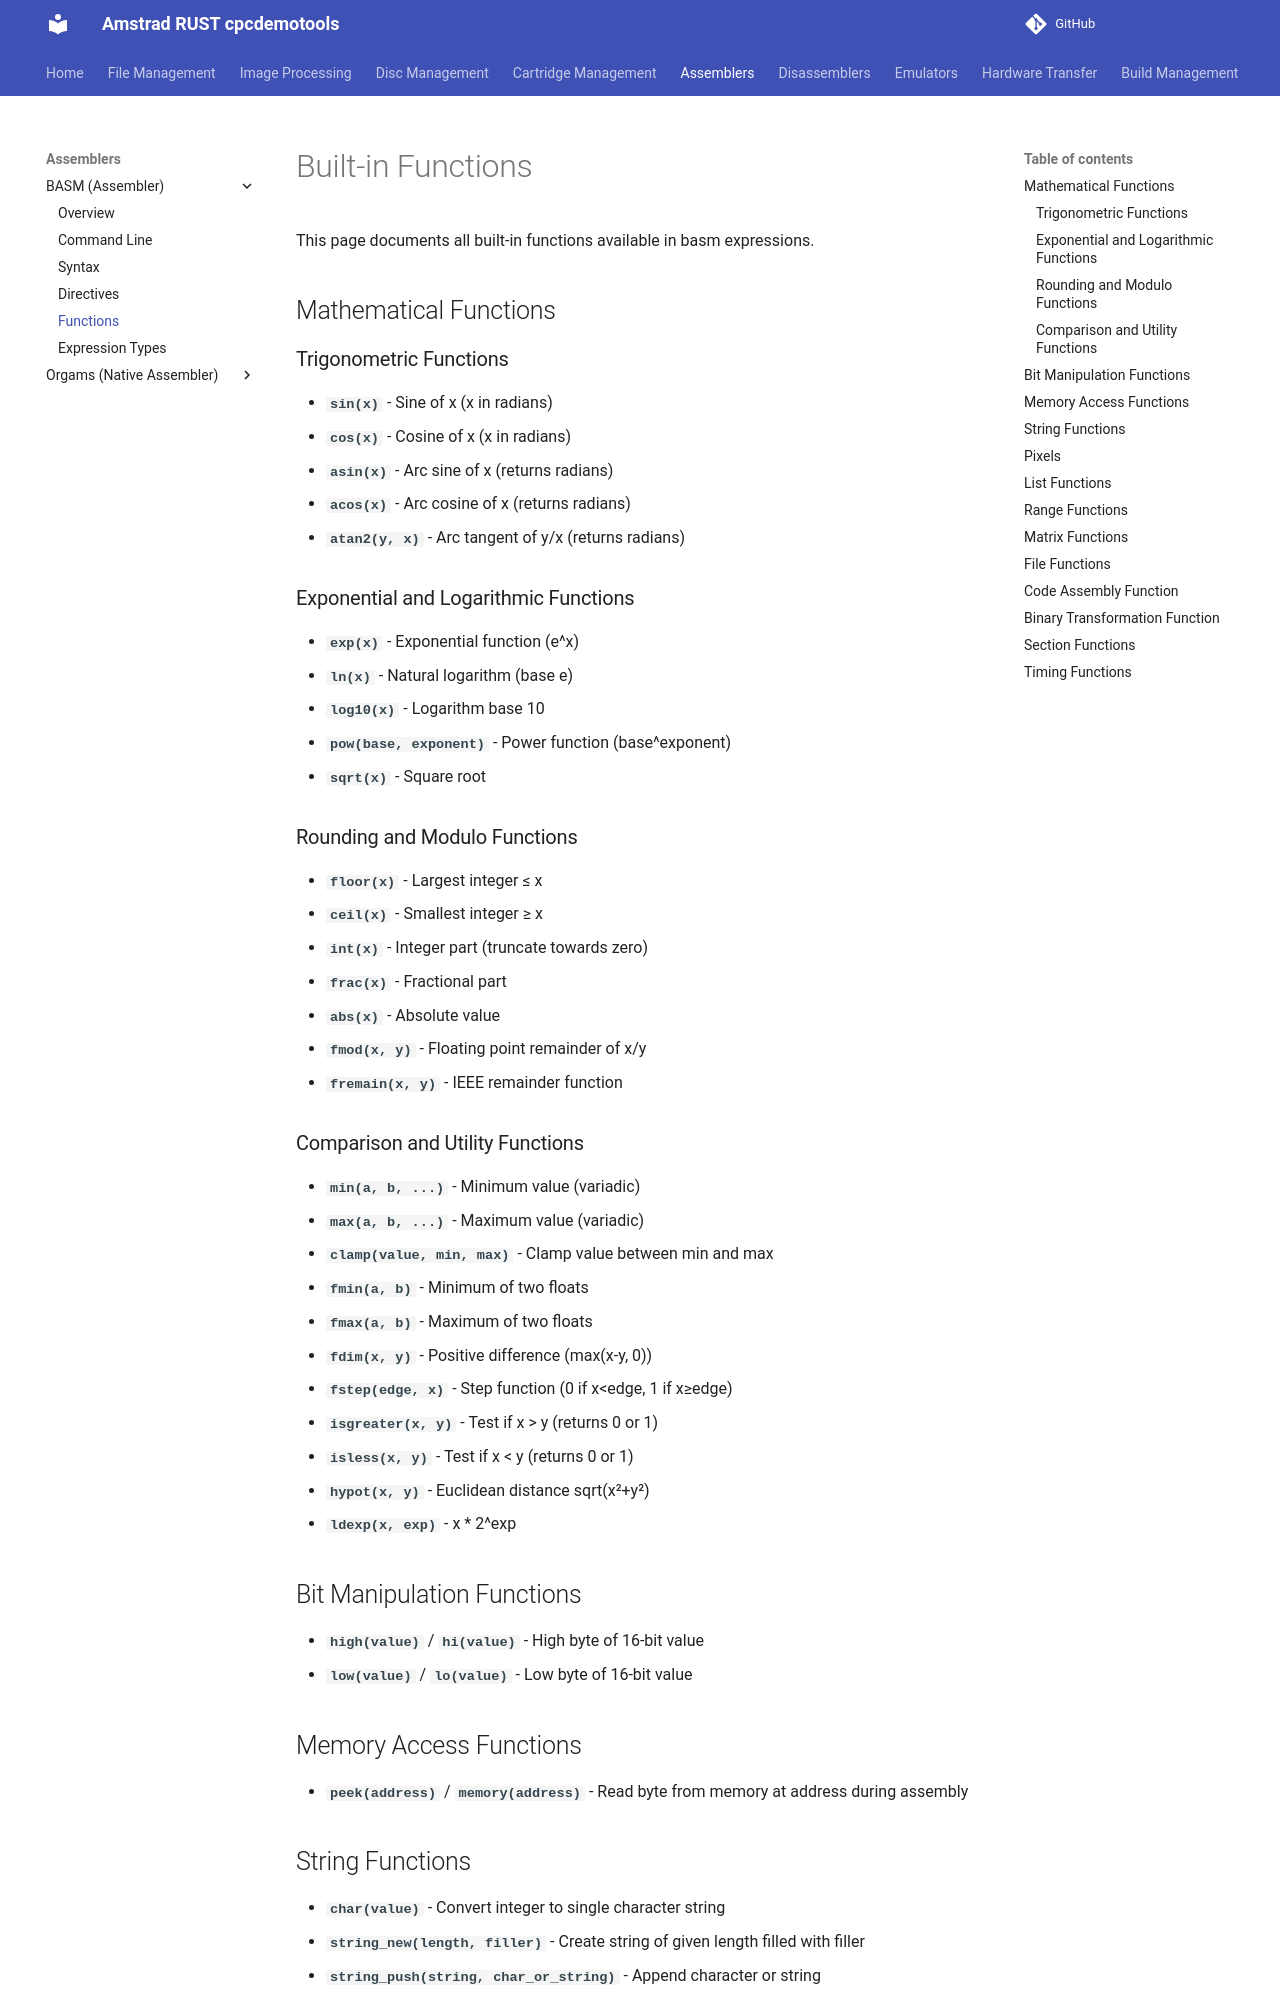

repository: cpcsdk/rust.cpclib · page: basm/functions/index.html · generator: mkdocs

# Built-in Functions

This page documents all built-in functions available in basm expressions.

## Mathematical Functions

### Trigonometric Functions

- **`sin(x)`** - Sine of x (x in radians)
- **`cos(x)`** - Cosine of x (x in radians)  
- **`asin(x)`** - Arc sine of x (returns radians)
- **`acos(x)`** - Arc cosine of x (returns radians)
- **`atan2(y, x)`** - Arc tangent of y/x (returns radians)

### Exponential and Logarithmic Functions

- **`exp(x)`** - Exponential function (e^x)
- **`ln(x)`** - Natural logarithm (base e)
- **`log10(x)`** - Logarithm base 10
- **`pow(base, exponent)`** - Power function (base^exponent)
- **`sqrt(x)`** - Square root

### Rounding and Modulo Functions

- **`floor(x)`** - Largest integer ≤ x
- **`ceil(x)`** - Smallest integer ≥ x  
- **`int(x)`** - Integer part (truncate towards zero)
- **`frac(x)`** - Fractional part
- **`abs(x)`** - Absolute value
- **`fmod(x, y)`** - Floating point remainder of x/y
- **`fremain(x, y)`** - IEEE remainder function

### Comparison and Utility Functions

- **`min(a, b, ...)`** - Minimum value (variadic)
- **`max(a, b, ...)`** - Maximum value (variadic)  
- **`clamp(value, min, max)`** - Clamp value between min and max
- **`fmin(a, b)`** - Minimum of two floats
- **`fmax(a, b)`** - Maximum of two floats
- **`fdim(x, y)`** - Positive difference (max(x-y, 0))
- **`fstep(edge, x)`** - Step function (0 if x<edge, 1 if x≥edge)
- **`isgreater(x, y)`** - Test if x > y (returns 0 or 1)
- **`isless(x, y)`** - Test if x < y (returns 0 or 1)
- **`hypot(x, y)`** - Euclidean distance sqrt(x²+y²)
- **`ldexp(x, exp)`** - x * 2^exp

## Bit Manipulation Functions

- **`high(value)`** / **`hi(value)`** - High byte of 16-bit value
- **`low(value)`** / **`lo(value)`** - Low byte of 16-bit value

## Memory Access Functions

- **`peek(address)`** / **`memory(address)`** - Read byte from memory at address during assembly
